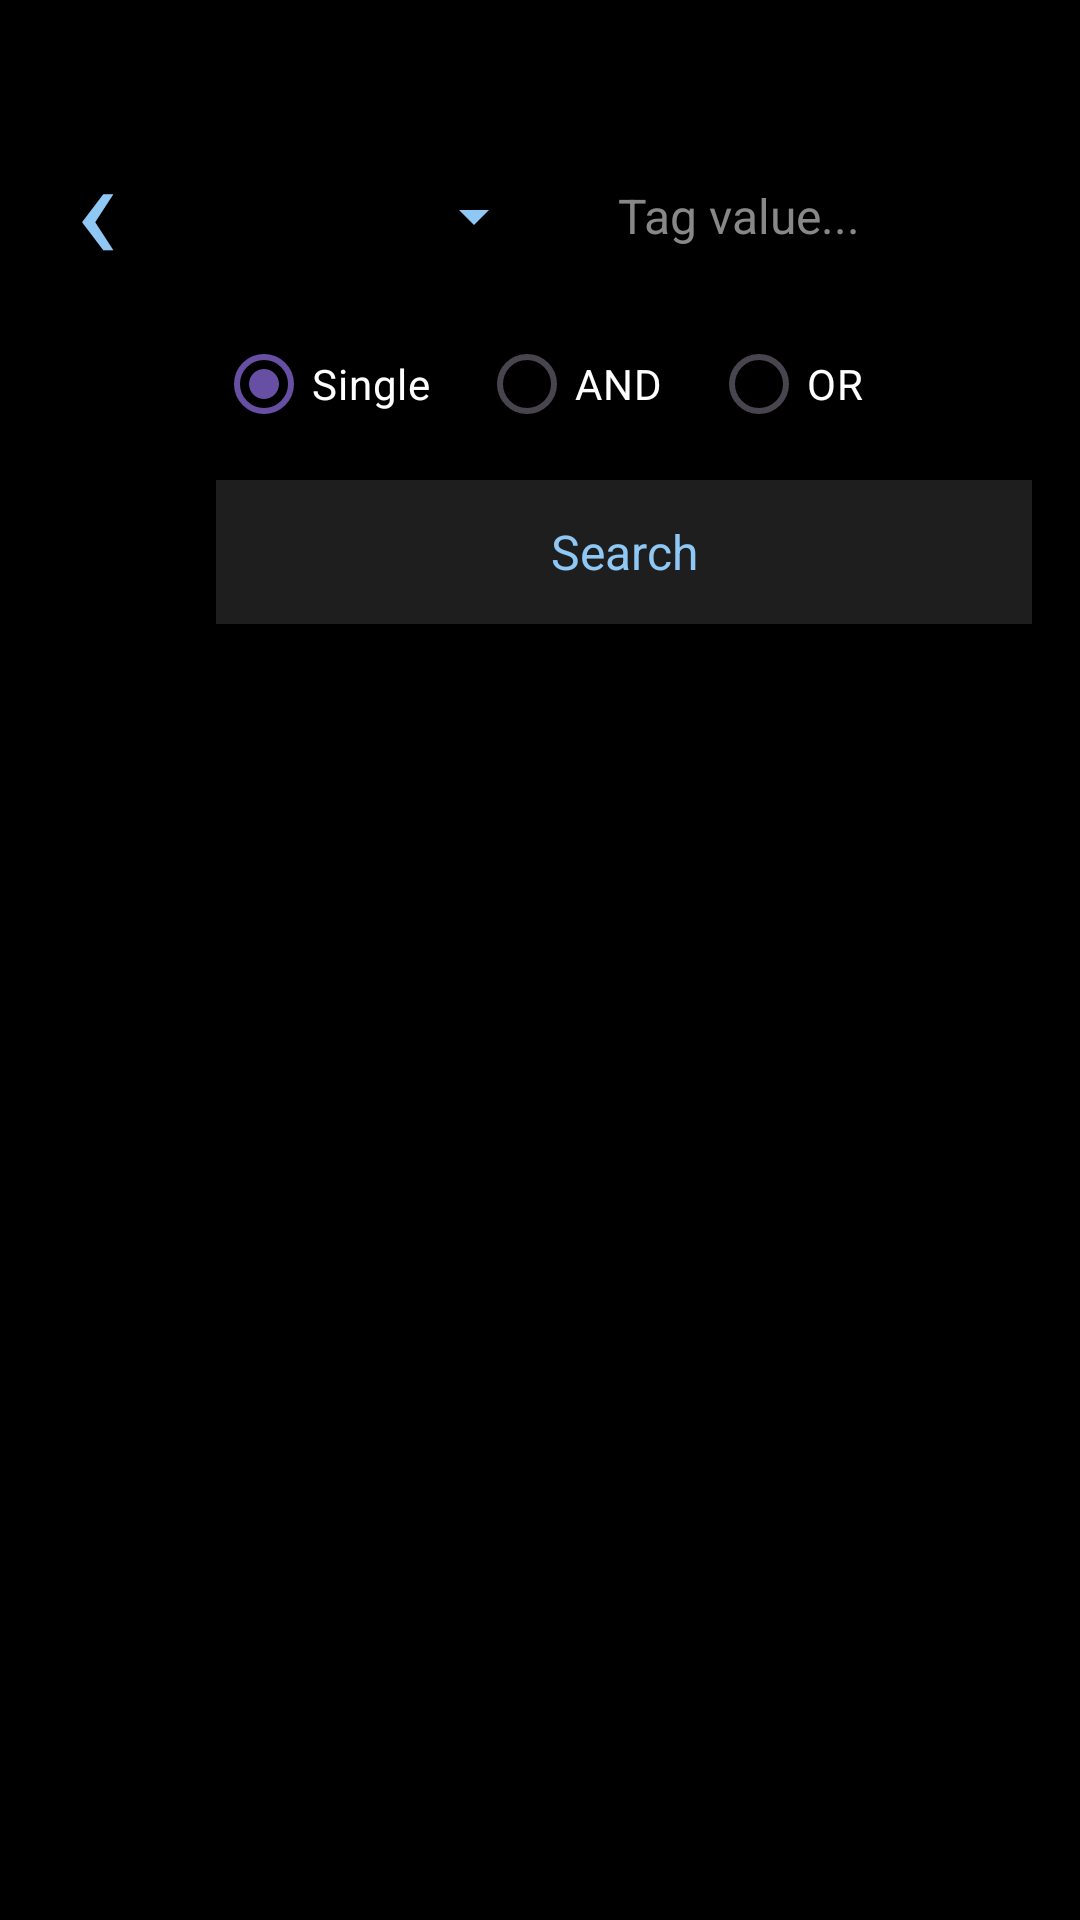

Produce the Android XML layout that renders to this screen, including the resource entries it uses.
<!-- AndroidManifest.xml: application theme Theme.Photos27_Android -->
<!-- res/layout/activity_search.xml -->
<?xml version="1.0" encoding="utf-8"?>
<androidx.constraintlayout.widget.ConstraintLayout
    xmlns:android="http://schemas.android.com/apk/res/android"
    xmlns:app="http://schemas.android.com/apk/res-auto"
    android:layout_width="match_parent"
    android:layout_height="match_parent"
    android:background="#000000">

    <TextView
        android:id="@+id/backButton"
        android:layout_width="56dp"
        android:layout_height="56dp"
        android:layout_marginStart="4dp"
        android:layout_marginTop="36dp"
        android:gravity="center"
        android:text="‹"
        android:textColor="#8FC7F5"
        android:textSize="48sp"
        app:layout_constraintStart_toStartOf="parent"
        app:layout_constraintTop_toTopOf="parent"/>

    <Spinner
        android:id="@+id/tagTypeSpinner"
        android:layout_width="110dp"
        android:layout_height="48dp"
        android:layout_marginStart="72dp"
        android:layout_marginTop="12dp"
        android:backgroundTint="#8FC7F5"
        app:layout_constraintStart_toStartOf="parent"
        app:layout_constraintTop_toTopOf="@id/backButton"/>

    <AutoCompleteTextView
        android:id="@+id/searchInput"
        android:layout_width="0dp"
        android:layout_height="48dp"
        android:layout_marginStart="8dp"
        android:layout_marginEnd="16dp"
        android:layout_marginTop="12dp"
        android:background="@drawable/search_bar_bg"
        android:hint="Tag value..."
        android:paddingStart="16dp"
        android:textColor="#FFFFFF"
        android:textColorHint="#888888"
        android:textSize="16sp"
        android:completionThreshold="1"
        app:layout_constraintStart_toEndOf="@id/tagTypeSpinner"
        app:layout_constraintEnd_toEndOf="parent"
        app:layout_constraintTop_toTopOf="@id/backButton"/>

    <RadioGroup
        android:id="@+id/conjunctionGroup"
        android:layout_width="0dp"
        android:layout_height="wrap_content"
        android:orientation="horizontal"
        android:layout_marginStart="72dp"
        android:layout_marginEnd="16dp"
        android:layout_marginTop="8dp"
        app:layout_constraintStart_toStartOf="parent"
        app:layout_constraintEnd_toEndOf="parent"
        app:layout_constraintTop_toBottomOf="@id/tagTypeSpinner">

        <RadioButton
            android:id="@+id/radioNone"
            android:layout_width="wrap_content"
            android:layout_height="wrap_content"
            android:text="Single"
            android:textColor="#FFFFFF"
            android:checked="true"/>

        <RadioButton
            android:id="@+id/radioAnd"
            android:layout_width="wrap_content"
            android:layout_height="wrap_content"
            android:text="AND"
            android:textColor="#FFFFFF"
            android:layout_marginStart="16dp"/>

        <RadioButton
            android:id="@+id/radioOr"
            android:layout_width="wrap_content"
            android:layout_height="wrap_content"
            android:text="OR"
            android:textColor="#FFFFFF"
            android:layout_marginStart="16dp"/>

    </RadioGroup>

    <Spinner
        android:id="@+id/tagTypeSpinner2"
        android:layout_width="110dp"
        android:layout_height="48dp"
        android:layout_marginStart="72dp"
        android:layout_marginTop="8dp"
        android:backgroundTint="#8FC7F5"
        android:visibility="gone"
        app:layout_constraintStart_toStartOf="parent"
        app:layout_constraintTop_toBottomOf="@id/conjunctionGroup"/>

    <AutoCompleteTextView
        android:id="@+id/searchInput2"
        android:layout_width="0dp"
        android:layout_height="48dp"
        android:layout_marginStart="8dp"
        android:layout_marginEnd="16dp"
        android:layout_marginTop="8dp"
        android:background="@drawable/search_bar_bg"
        android:hint="Second tag value..."
        android:paddingStart="16dp"
        android:textColor="#FFFFFF"
        android:textColorHint="#888888"
        android:textSize="16sp"
        android:completionThreshold="1"
        android:visibility="gone"
        app:layout_constraintStart_toEndOf="@id/tagTypeSpinner2"
        app:layout_constraintEnd_toEndOf="parent"
        app:layout_constraintTop_toBottomOf="@id/conjunctionGroup"/>

    <TextView
        android:id="@+id/searchButton"
        android:layout_width="0dp"
        android:layout_height="48dp"
        android:layout_marginStart="72dp"
        android:layout_marginEnd="16dp"
        android:layout_marginTop="8dp"
        android:background="#1E1E1E"
        android:gravity="center"
        android:text="Search"
        android:textColor="#8FC7F5"
        android:textSize="16sp"
        app:layout_constraintStart_toStartOf="parent"
        app:layout_constraintEnd_toEndOf="parent"
        app:layout_constraintTop_toBottomOf="@id/tagTypeSpinner2"/>

    <TextView
        android:id="@+id/resultsCountText"
        android:layout_width="0dp"
        android:layout_height="wrap_content"
        android:layout_marginStart="16dp"
        android:layout_marginEnd="16dp"
        android:layout_marginTop="8dp"
        android:textColor="#AAAAAA"
        android:textSize="13sp"
        app:layout_constraintStart_toStartOf="parent"
        app:layout_constraintEnd_toEndOf="parent"
        app:layout_constraintTop_toBottomOf="@id/searchButton"/>

    <androidx.recyclerview.widget.RecyclerView
        android:id="@+id/searchResultsRecyclerView"
        android:layout_width="0dp"
        android:layout_height="0dp"
        android:padding="12dp"
        app:layout_constraintTop_toBottomOf="@id/resultsCountText"
        app:layout_constraintBottom_toBottomOf="parent"
        app:layout_constraintStart_toStartOf="parent"
        app:layout_constraintEnd_toEndOf="parent"/>

</androidx.constraintlayout.widget.ConstraintLayout>
<!-- resources referenced by this layout -->
<resources>
  <style name="Theme.Photos27_Android" parent="Base.Theme.Photos27_Android" />
  <style name="Base.Theme.Photos27_Android" parent="Theme.Material3.DayNight.NoActionBar">
          
          
      </style>
</resources>
